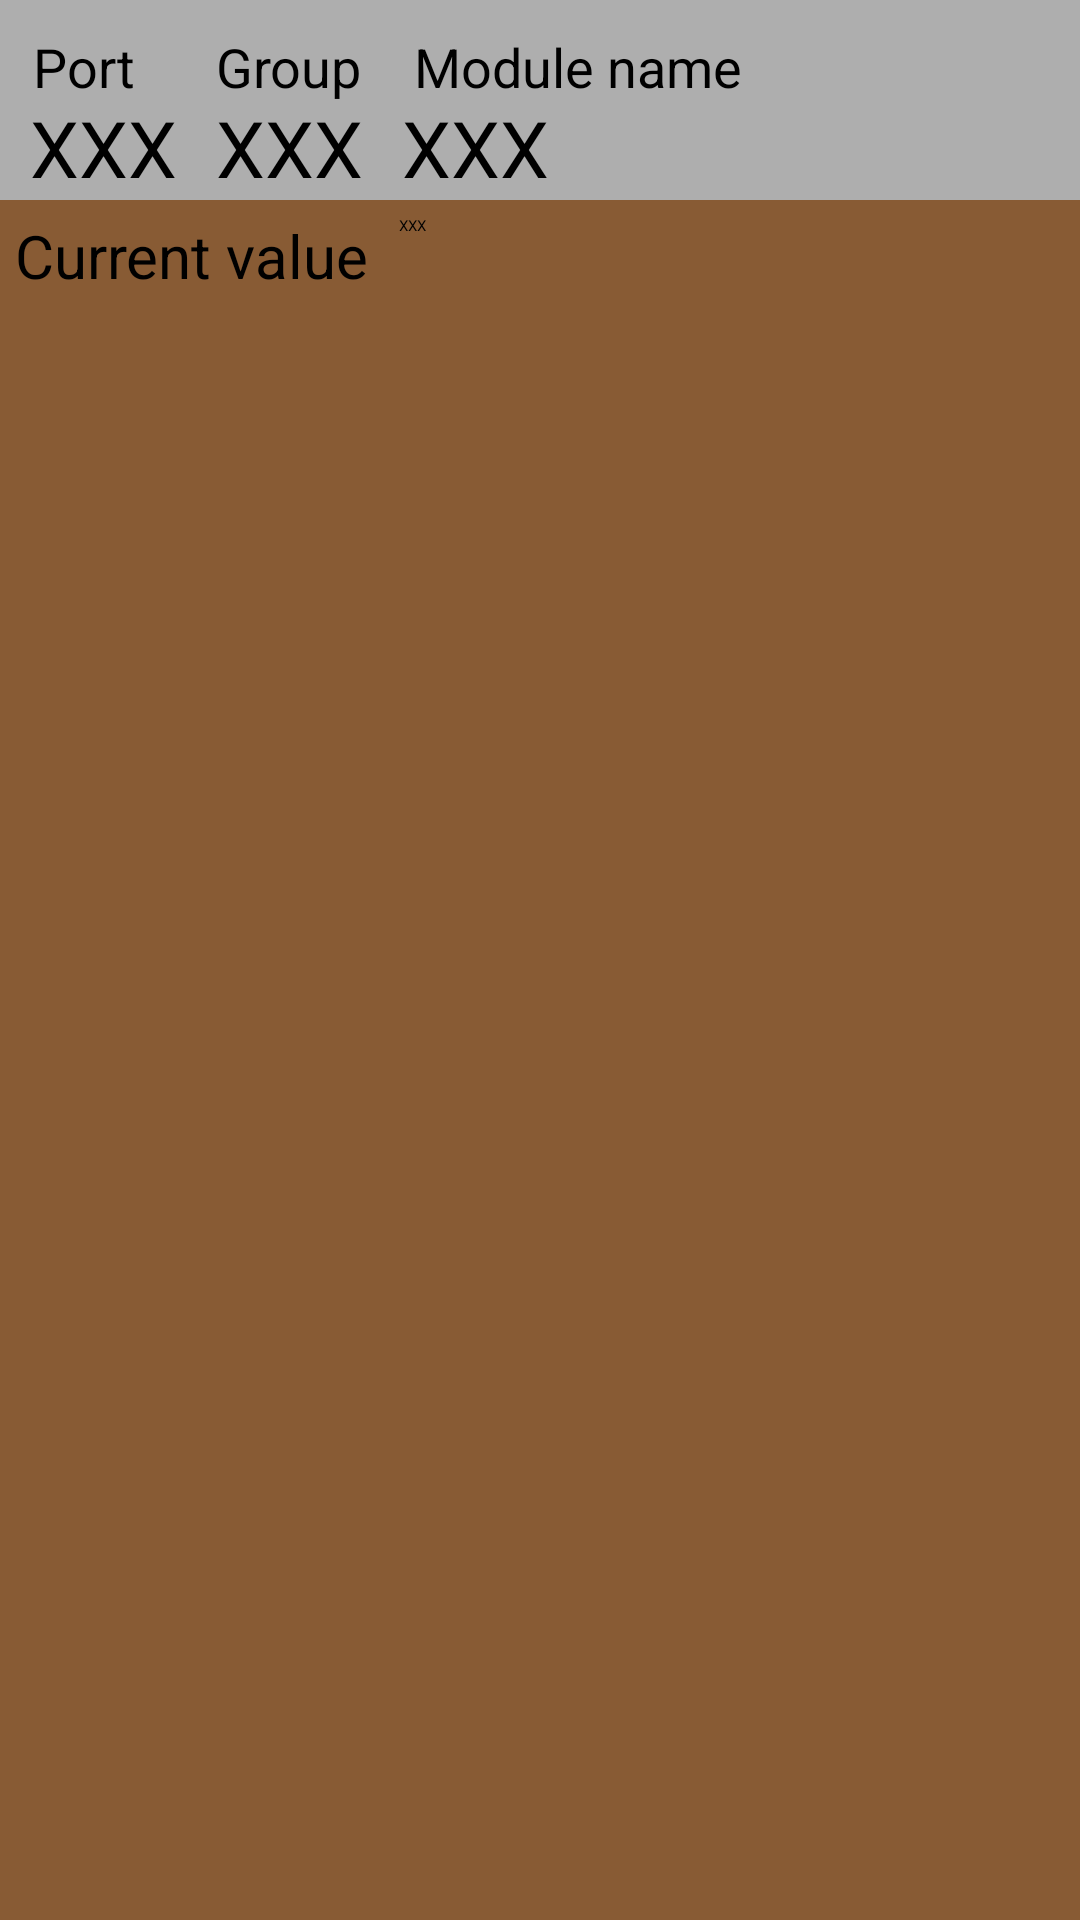

Layout XML and referenced resources for this Android screen:
<!-- AndroidManifest.xml: application theme Theme.Android_app -->
<!-- res/layout/analog_sensor_item.xml -->
<?xml version="1.0" encoding="utf-8"?>
<androidx.constraintlayout.widget.ConstraintLayout xmlns:android="http://schemas.android.com/apk/res/android"
    xmlns:app="http://schemas.android.com/apk/res-auto"
    xmlns:tools="http://schemas.android.com/tools"
    android:layout_width="match_parent"
    android:layout_height="wrap_content"
    android:background="@color/analog_sensor_background">

    <include
        android:id="@+id/include"
        layout="@layout/module_item"
        app:layout_constraintEnd_toEndOf="parent"
        app:layout_constraintStart_toStartOf="parent"
        app:layout_constraintTop_toTopOf="parent" />

    <TextView
        android:id="@+id/textView"
        style="@style/fieldDeclaration"
        android:layout_width="wrap_content"
        android:layout_height="wrap_content"
        android:layout_marginStart="5dp"
        android:layout_marginTop="5dp"
        android:text="@string/current_value"
        app:layout_constraintStart_toStartOf="parent"
        app:layout_constraintTop_toBottomOf="@+id/include" />

    <TextView
        android:id="@+id/valueField"
        style="@style/field"
        android:layout_width="wrap_content"
        android:layout_height="wrap_content"
        android:layout_marginStart="10dp"
        android:text="@string/null_string"
        app:layout_constraintStart_toEndOf="@+id/textView"
        app:layout_constraintTop_toTopOf="@+id/textView" />

</androidx.constraintlayout.widget.ConstraintLayout>
<!-- res/layout/module_item.xml (included above) -->
<?xml version="1.0" encoding="utf-8"?>
<androidx.constraintlayout.widget.ConstraintLayout xmlns:android="http://schemas.android.com/apk/res/android"
    xmlns:app="http://schemas.android.com/apk/res-auto"
    xmlns:tools="http://schemas.android.com/tools"
    android:layout_width="match_parent"
    android:layout_height="wrap_content"
    android:background="@color/module_background">

    <EditText
        android:id="@+id/moduleName"
        style="@style/modulesStyle"
        android:layout_width="0dp"
        android:layout_marginStart="12dp"
        app:layout_constraintBottom_toBottomOf="@+id/moduleGroup"
        app:layout_constraintEnd_toEndOf="parent"
        app:layout_constraintHorizontal_bias="1.0"
        app:layout_constraintStart_toEndOf="@+id/moduleGroup"
        app:layout_constraintTop_toTopOf="@+id/moduleGroup" />

    <TextView
        android:id="@+id/modulePort"
        style="@style/modulesStyle"
        android:layout_width="50dp"
        android:layout_height="30dp"
        android:layout_marginStart="10dp"
        android:layout_marginTop="-3dp"
        app:layout_constraintStart_toStartOf="parent"
        app:layout_constraintTop_toBottomOf="@+id/textView6" />

    <TextView
        android:id="@+id/moduleGroup"
        style="@style/modulesStyle"
        android:layout_width="50dp"
        android:layout_height="30dp"
        android:layout_marginStart="12dp"
        app:layout_constraintBottom_toBottomOf="@+id/modulePort"
        app:layout_constraintStart_toEndOf="@+id/modulePort"
        app:layout_constraintTop_toTopOf="@+id/modulePort"
        app:layout_constraintVertical_bias="1.0" />

    <TextView
        android:id="@+id/textView6"
        style="@style/littleFieldDeclaration"
        android:layout_width="wrap_content"
        android:layout_height="wrap_content"
        android:layout_marginStart="1dp"
        android:layout_marginTop="10dp"
        android:text="Port"
        app:layout_constraintStart_toStartOf="@+id/modulePort"
        app:layout_constraintTop_toTopOf="parent" />

    <TextView
        android:id="@+id/textView7"
        style="@style/littleFieldDeclaration"
        android:layout_width="wrap_content"
        android:layout_height="wrap_content"
        android:text="Group"
        app:layout_constraintStart_toStartOf="@+id/moduleGroup"
        app:layout_constraintTop_toTopOf="@+id/textView6" />

    <TextView
        android:id="@+id/textView8"
        style="@style/littleFieldDeclaration"
        android:layout_width="wrap_content"
        android:layout_height="wrap_content"
        android:layout_marginStart="4dp"
        android:text="Module name"
        app:layout_constraintStart_toStartOf="@+id/moduleName"
        app:layout_constraintTop_toTopOf="@+id/textView7" />

</androidx.constraintlayout.widget.ConstraintLayout>
<!-- resources referenced by this layout -->
<resources>
  <color name="analog_sensor_background">#885B34</color>
  <color name="module_background">#AEAEAE</color>
  <string name="current_value">Current value</string>
  <string name="null_string">ХХХ</string>
  <style name="field" parent="fieldDeclaration">
      </style>
  <style name="fieldDeclaration">
          <item name="android:textSize">20sp</item>
      </style>
  <style name="littleFieldDeclaration">
          <item name="android:textSize">18sp</item>
      </style>
  <style name="modulesStyle">
          <item name="android:layout_height">wrap_content</item>
          <item name="android:layout_marginTop">5dp</item>
          <item name="android:text">@string/null_string</item>
          <item name="android:textSize">26sp</item>
      </style>
</resources>
